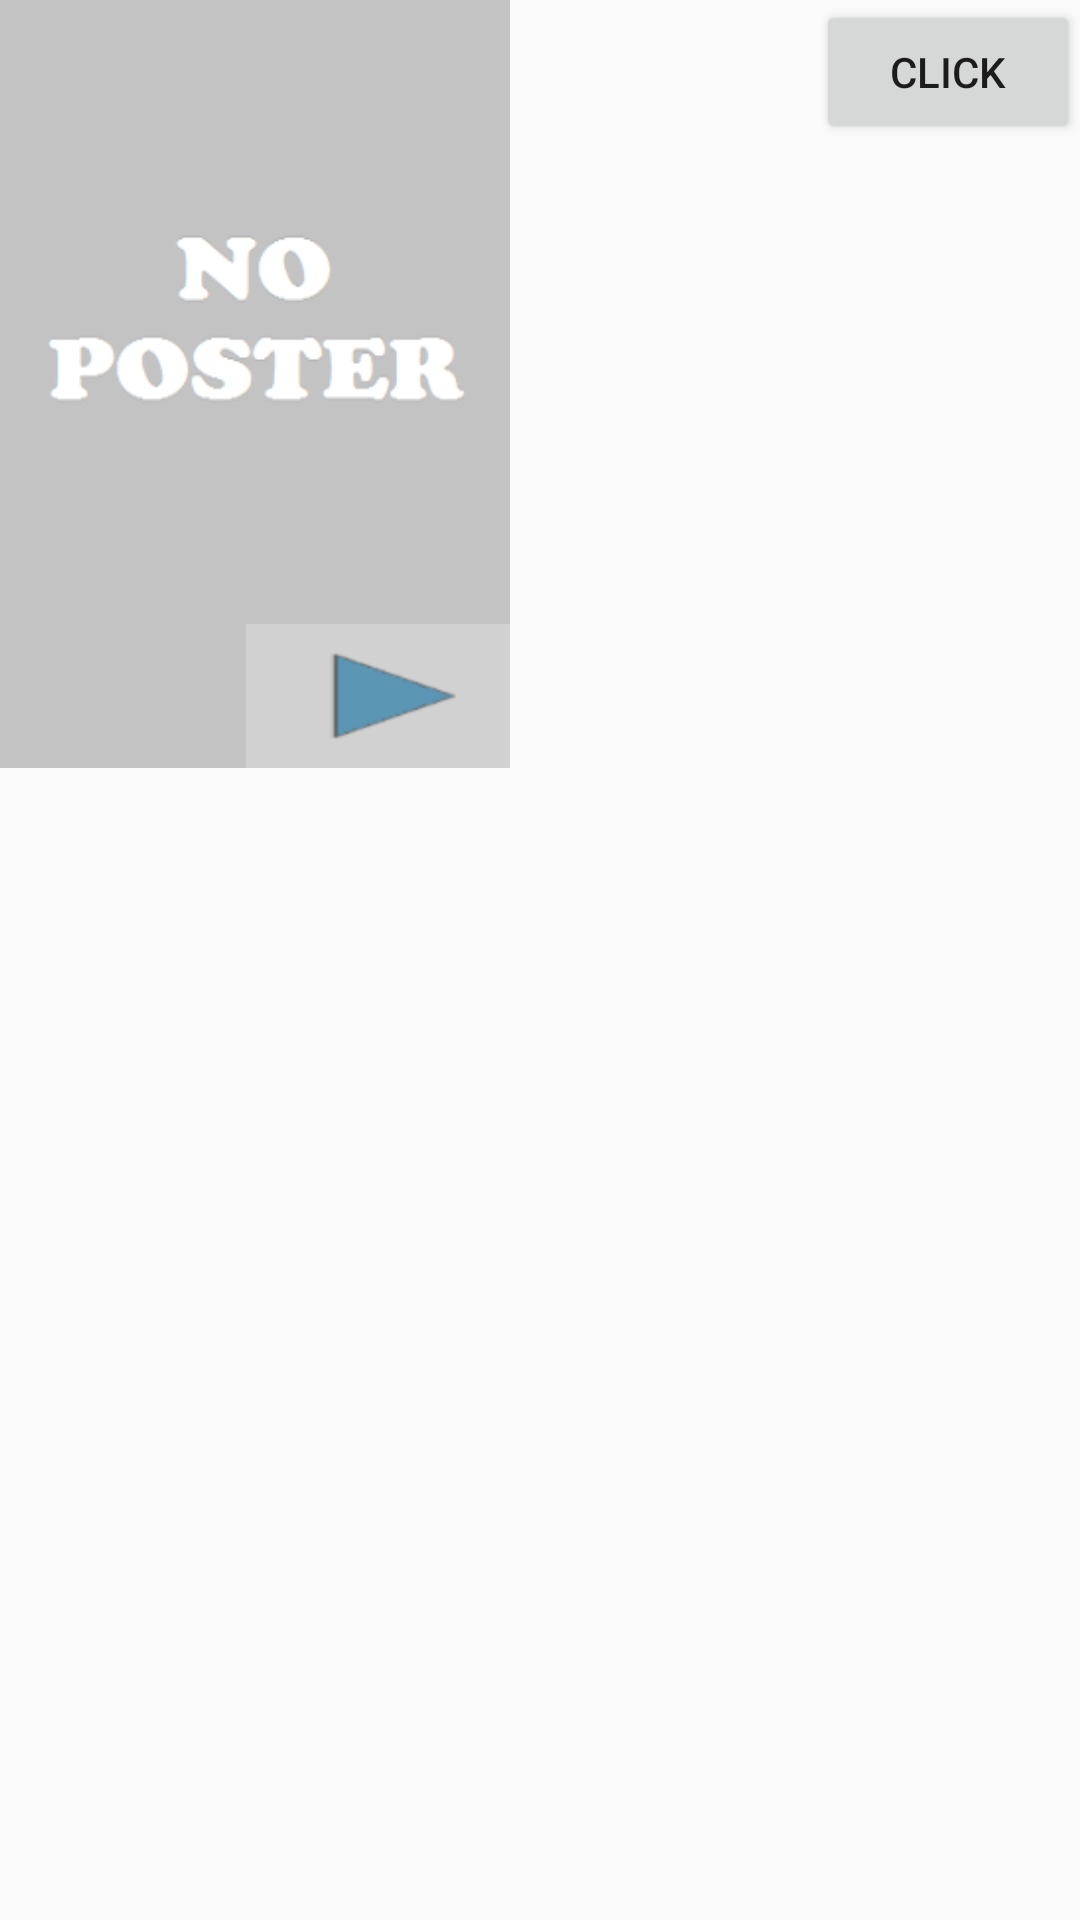

Produce the Android XML layout that renders to this screen, including the resource entries it uses.
<!-- AndroidManifest.xml: application theme AppTheme -->
<!-- res/layout/activity_alpha.xml -->
<?xml version="1.0" encoding="utf-8"?>
<RelativeLayout xmlns:android="http://schemas.android.com/apk/res/android"
    android:layout_width="match_parent"
    android:layout_height="match_parent">

    <Button
        android:id="@+id/test"
        android:layout_width="wrap_content"
        android:layout_height="wrap_content"
        android:layout_alignParentEnd="true"
        android:layout_alignParentRight="true"
        android:onClick="onButtonClick"
        android:text="Click" />

    <RelativeLayout
        android:layout_width="170dp"
        android:layout_height="256dp">
        <ImageView
            android:layout_width="match_parent"
            android:layout_height="match_parent"
            android:scaleType="centerCrop"
            android:src="@drawable/w342" />

        <Button
            android:layout_width="wrap_content"
            android:layout_height="wrap_content"
            android:layout_alignParentRight="true"
            android:layout_alignParentEnd="true"
            android:layout_alignParentBottom="true"
            android:background="@drawable/ic_play_arrow" />

        </RelativeLayout>


</RelativeLayout>
<!-- resources referenced by this layout -->
<resources>
  <!-- drawable ic_play_arrow: png bitmap (drawable-hdpi, 502 bytes) -->
  <!-- drawable w342: png bitmap (drawable-mdpi, 4668 bytes) -->
  <style name="AppTheme" parent="Theme.AppCompat.Light.DarkActionBar">
          
          <item name="colorPrimary">@color/primary</item>
          <item name="colorPrimaryDark">@color/primary_dark</item>
          <item name="colorAccent">@color/accent</item>
      </style>
  <color name="primary">#FF5722</color>
  <color name="primary_dark">#E64A19</color>
  <color name="accent">#607D8B</color>
</resources>
